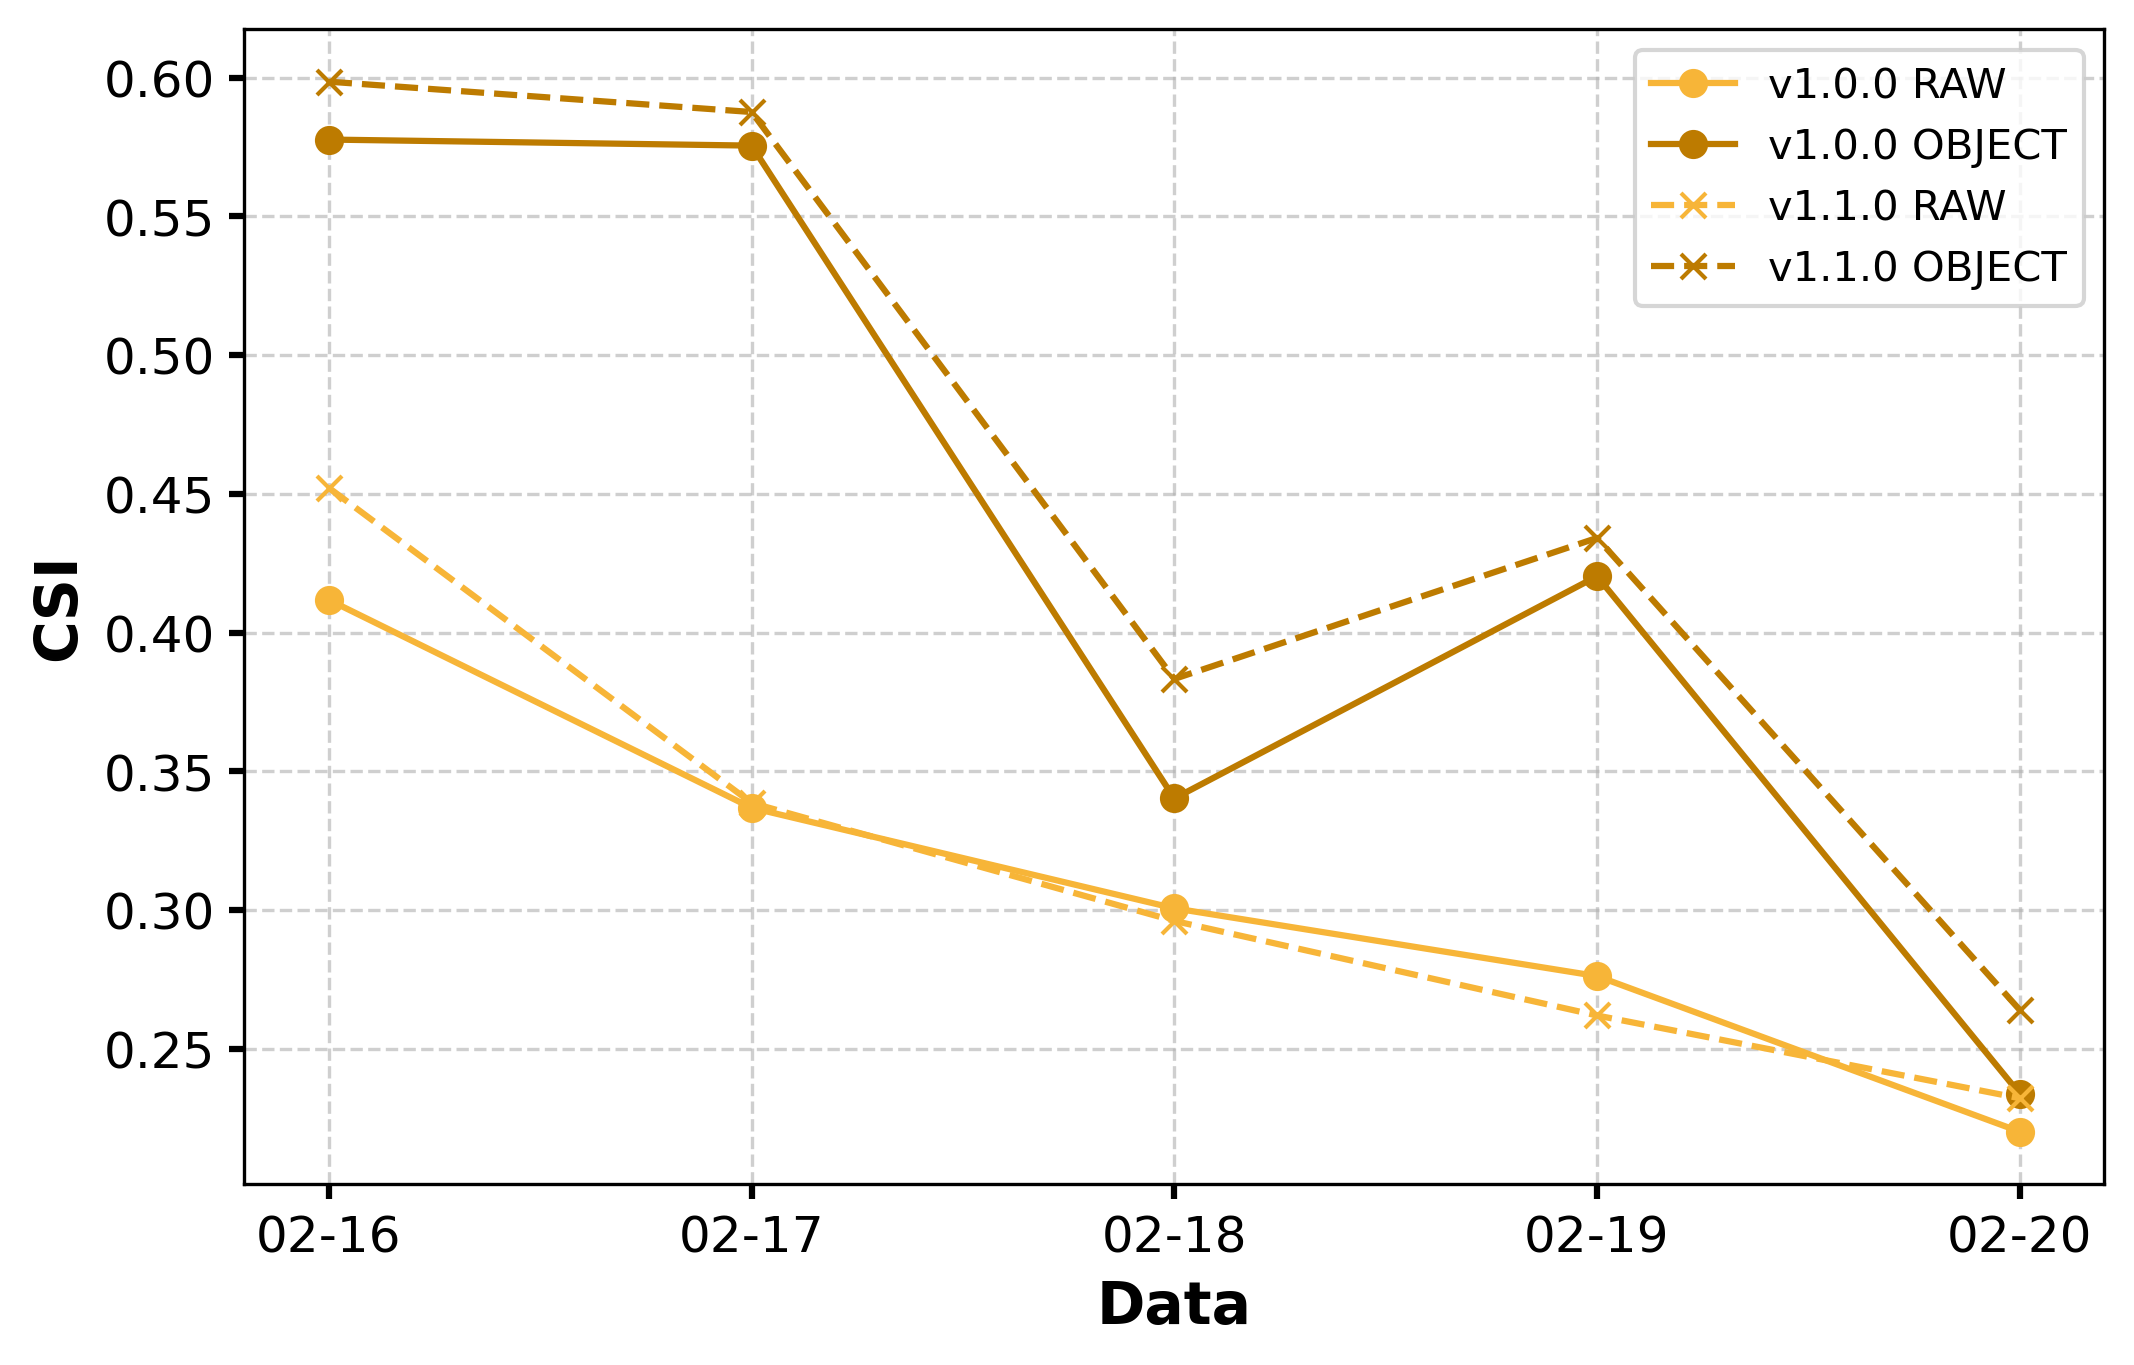

Values plotted in this chart, from the file beside it:
data, CSI_raw_v1, CSI_obj_v1, CSI_raw_v2, CSI_obj_v2
2024-02-16, 0.4118, 0.5777, 0.4521, 0.5986
2024-02-17, 0.3368, 0.5755, 0.3386, 0.5876
2024-02-18, 0.3006, 0.3402, 0.296, 0.3833
2024-02-19, 0.2761, 0.4203, 0.2619, 0.4341
2024-02-20, 0.2201, 0.2337, 0.2321, 0.2639
